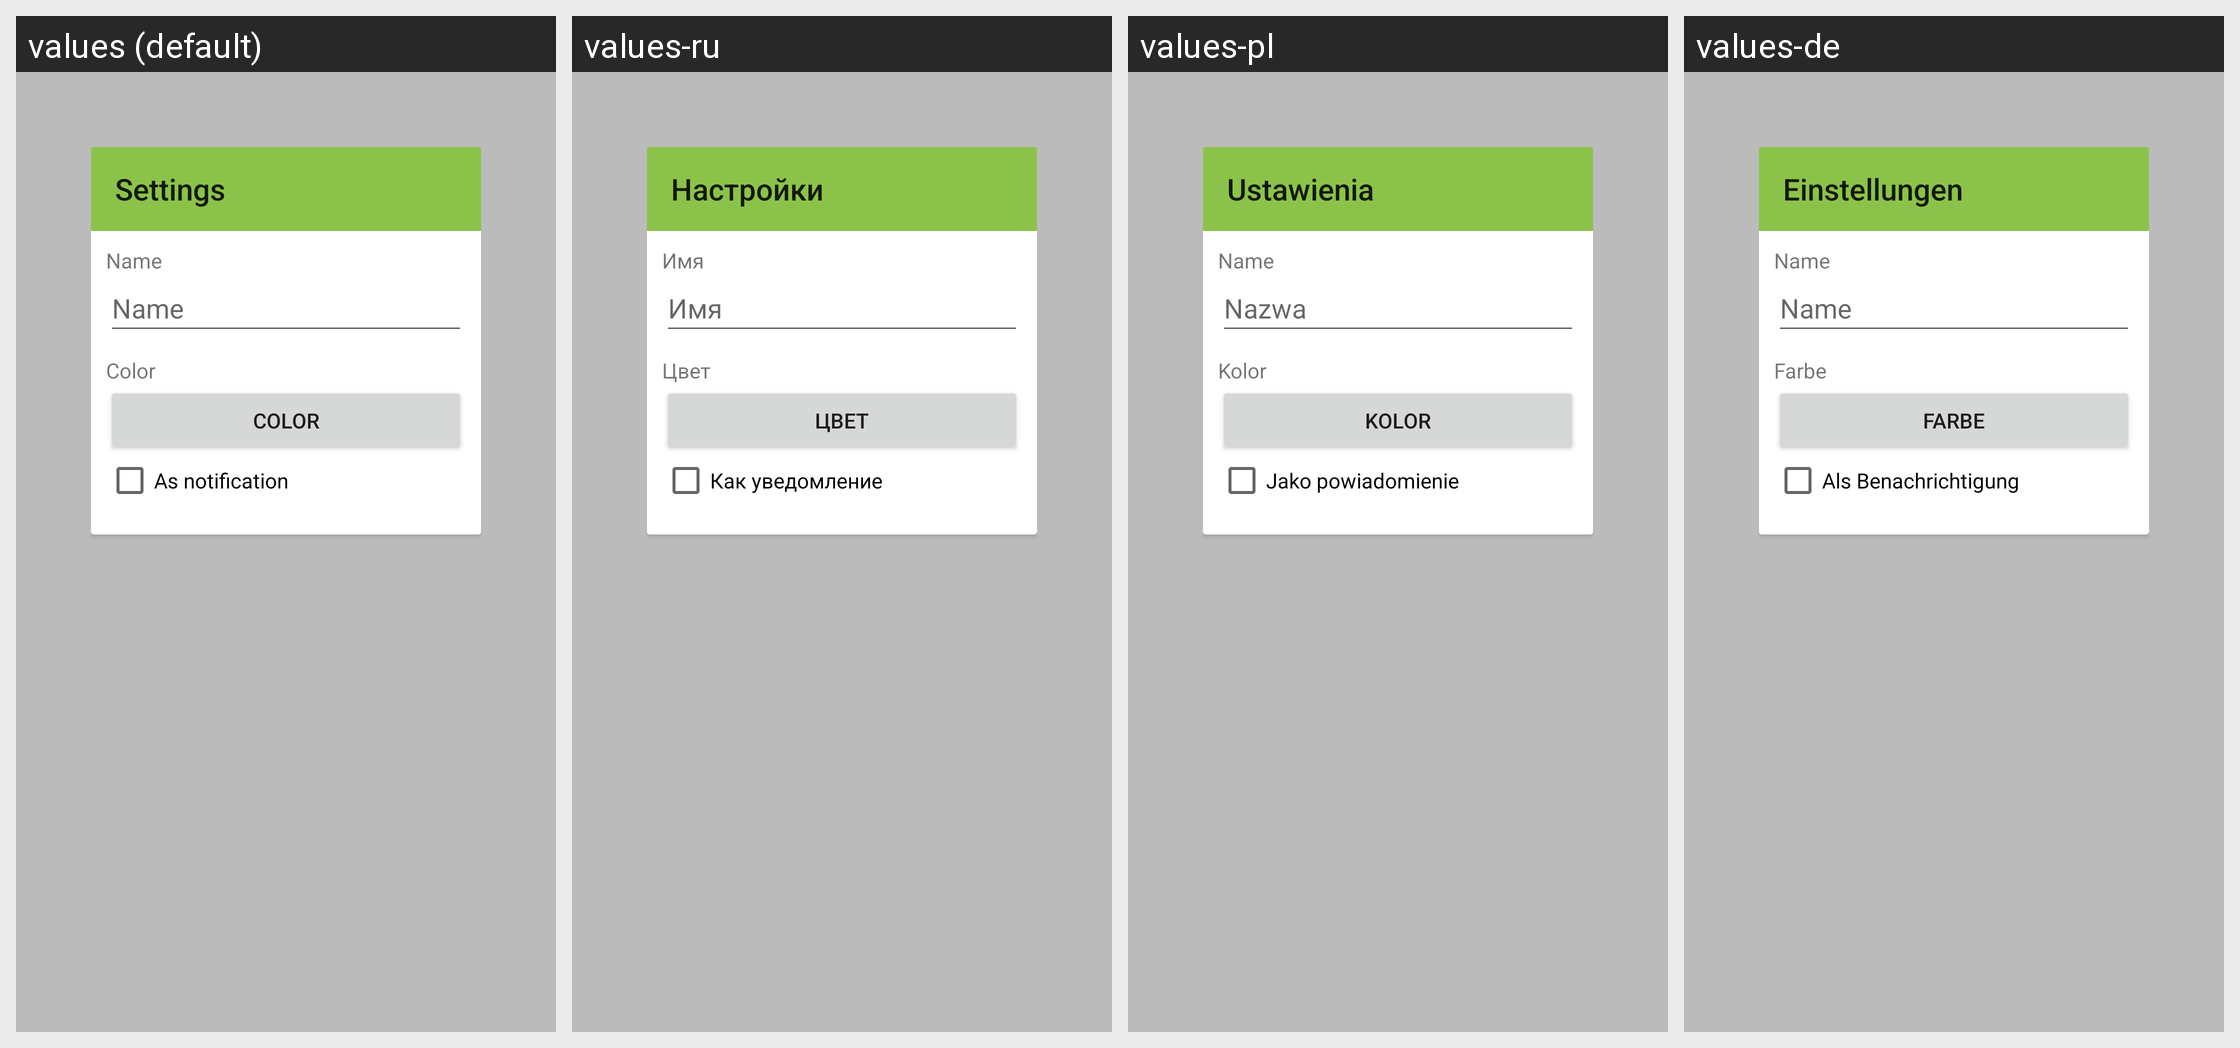

For this localized Android screen grid, give each drawn string resource with its value in every locale shown.
Android screen res/layout/activity_edit_controller_settings.xml rendered under 4 locales, left to right: values (default), values-ru, values-pl, values-de. Device: Nexus 5 (rendered at 1080×1920; each locale shown at half size, 540×960, under a caption strip naming it); theme TransparentTheme.
Other locales in the repository, not shown: values-es, values-fr, values-nl, values-tr.
Strings drawn on this screen, with the default value and each locale's value (text and hints the layout hard-codes, and strings that could not be matched under every locale, appear in the picture but are not listed):

settings
  values: Settings
  values-ru: Настройки
  values-pl: Ustawienia
  values-de: Einstellungen

name
  values: Name
  values-ru: Имя
  values-pl: Name  [not translated; the default value is used]
  values-de: Name  [not translated; the default value is used]

controller_name
  values: Name
  values-ru: Имя
  values-pl: Nazwa
  values-de: Name  [not translated; the default value is used]

color
  values: Color
  values-ru: Цвет
  values-pl: Kolor
  values-de: Farbe

as_notification
  values: As notification
  values-ru: Как уведомление
  values-pl: Jako powiadomienie
  values-de: Als Benachrichtigung
